Run: headless pygame with SDL's dummy video driver; simulated clock (each Clock.tick advances the game by its frame time, no real sleeping); random seed 0; keys injected as events and as key.get_pressed() state; mouse plan: one left click at the window centre at the start of phase 2, then a move to the lower-right quarter at the start of phase 3.
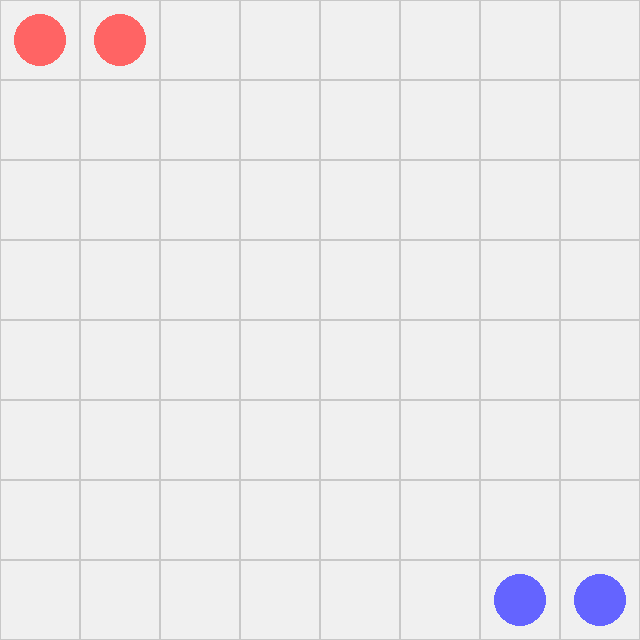
Frame 1 of 4 · flips 1–60 · no input
Frame 2 of 4 · flips 61–180 · clicked the window centre · tapped SPACE, RETURN · held RIGHT (→), D · screen unchanged from frame 1, image omitted
Frame 3 of 4 · flips 181–300 · moved the mouse to the lower-right quarter · held DOWN (↓), S · screen unchanged from frame 2, image omitted
Frame 4 of 4 · flips 301–420 · held LEFT (←), A, UP (↑), W · screen unchanged from frame 3, image omitted

The pygame program that drew these frames:

import pygame

# Init
pygame.init()

# Grid settings
WIDTH, HEIGHT = 640, 640
ROWS, COLS = 8, 8
TILE_SIZE = WIDTH // COLS
screen = pygame.display.set_mode((WIDTH, HEIGHT))
pygame.display.set_caption("Turn-Based Strategy Game")

# Colors
WHITE = (240, 240, 240)
GRAY = (200, 200, 200)
BLUE = (100, 100, 255)
RED = (255, 100, 100)
SELECTED = (255, 255, 0)

# Units: list of [row, col, team]
units = [
    [0, 0, "red"],
    [0, 1, "red"],
    [7, 7, "blue"],
    [7, 6, "blue"]
]

selected = None
current_turn = "red"

clock = pygame.time.Clock()
running = True
while running:
    screen.fill(WHITE)

    # Draw grid
    for row in range(ROWS):
        for col in range(COLS):
            rect = pygame.Rect(col*TILE_SIZE, row*TILE_SIZE, TILE_SIZE, TILE_SIZE)
            pygame.draw.rect(screen, GRAY, rect, 1)

    # Draw units
    for unit in units:
        x, y = unit[1] * TILE_SIZE, unit[0] * TILE_SIZE
        color = RED if unit[2] == "red" else BLUE
        pygame.draw.circle(screen, color, (x + TILE_SIZE//2, y + TILE_SIZE//2), TILE_SIZE//3)

    # Draw selected highlight
    if selected:
        row, col = selected
        pygame.draw.rect(screen, SELECTED, (col*TILE_SIZE, row*TILE_SIZE, TILE_SIZE, TILE_SIZE), 3)

    # Handle events
    for event in pygame.event.get():
        if event.type == pygame.QUIT:
            running = False

        elif event.type == pygame.MOUSEBUTTONDOWN:
            mouse_x, mouse_y = pygame.mouse.get_pos()
            col = mouse_x // TILE_SIZE
            row = mouse_y // TILE_SIZE

            if selected:
                # Try to move
                for u in units:
                    if u[0] == selected[0] and u[1] == selected[1]:
                        # Check for enemy at target
                        for enemy in units[:]:
                            if enemy[0] == row and enemy[1] == col and enemy[2] != current_turn:
                                units.remove(enemy)
                        # Check tile is empty or enemy
                        occupied = any(u[0] == row and u[1] == col and u[2] == current_turn for u in units)
                        if not occupied:
                            u[0], u[1] = row, col
                            selected = None
                            current_turn = "blue" if current_turn == "red" else "red"
                        break
            else:
                # Select own unit
                for u in units:
                    if u[0] == row and u[1] == col and u[2] == current_turn:
                        selected = (row, col)

    # Win check
    red_units = any(u[2] == "red" for u in units)
    blue_units = any(u[2] == "blue" for u in units)
    if not red_units:
        print("Blue wins!")
        pygame.time.wait(1000)
        running = False
    elif not blue_units:
        print("Red wins!")
        pygame.time.wait(1000)
        running = False

    pygame.display.flip()
    clock.tick(30)

pygame.quit()
